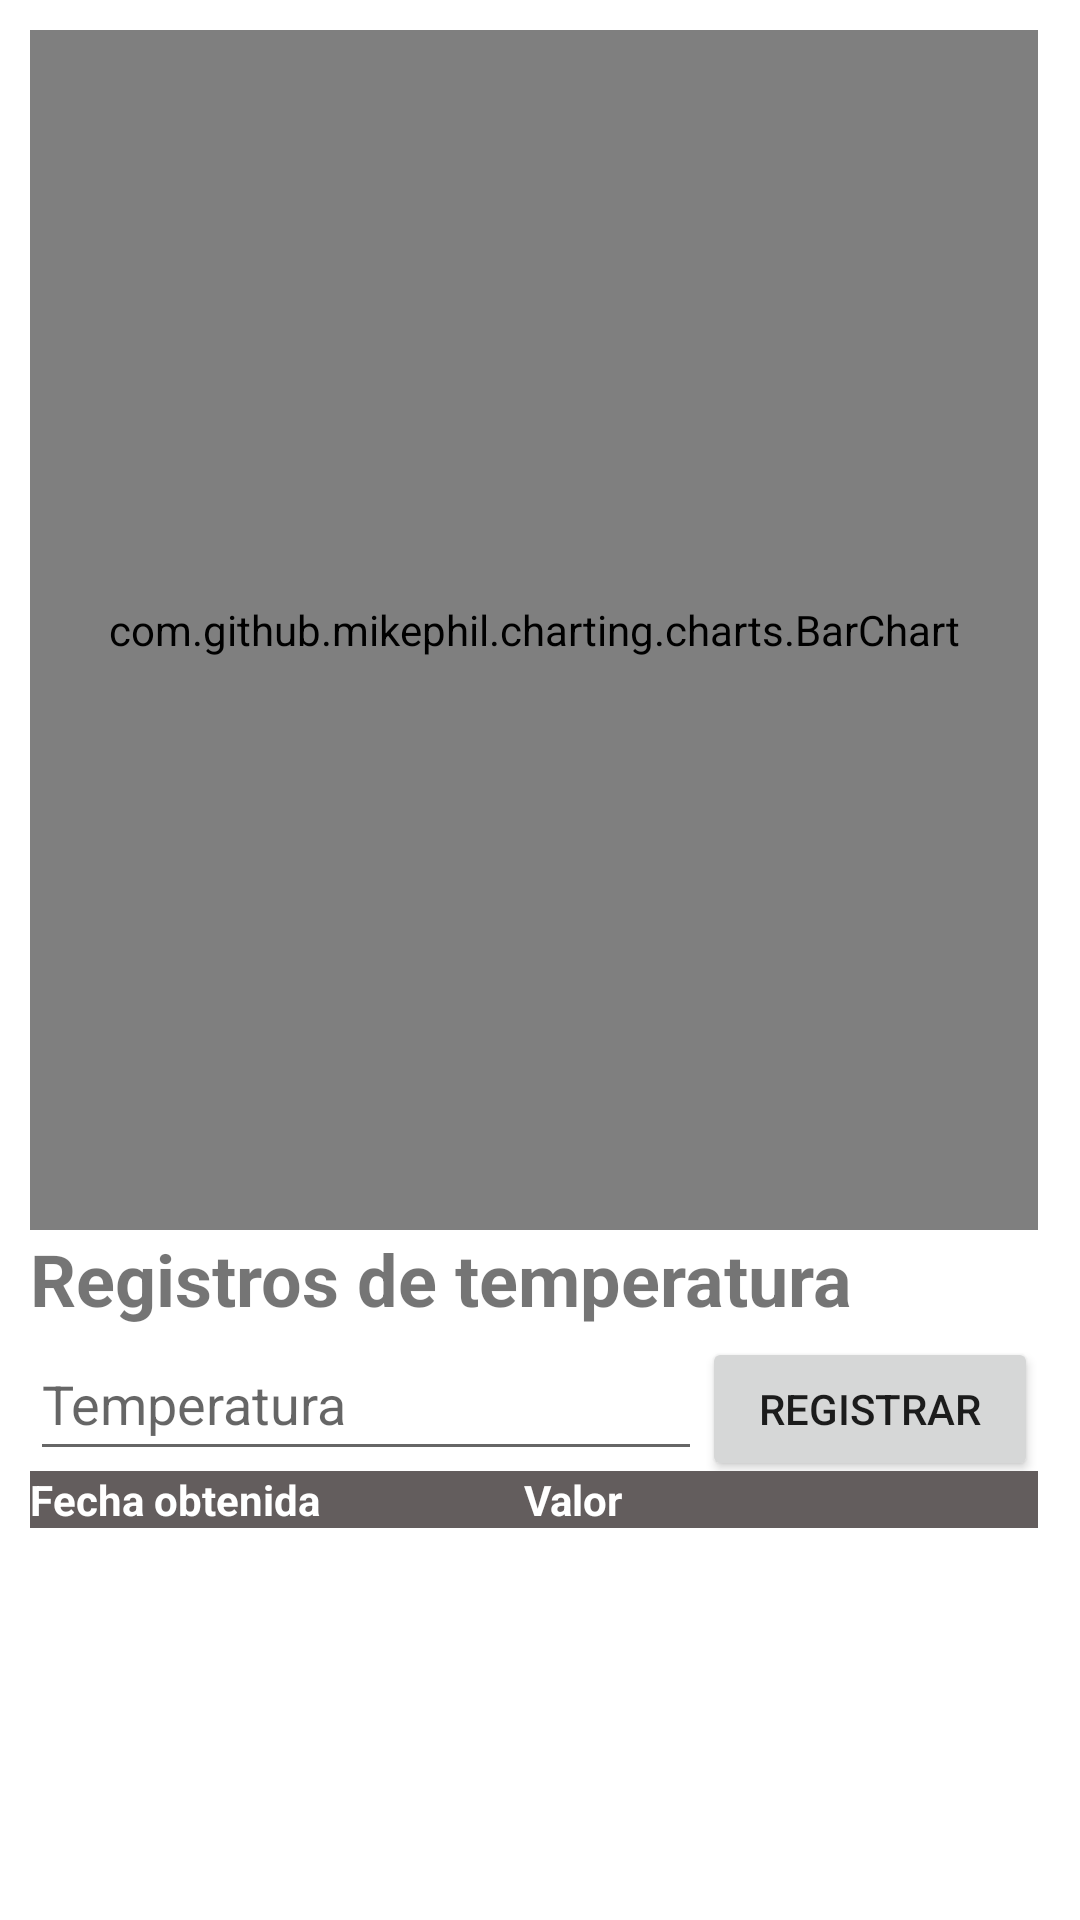

Here is an Android app screen rendered from its layout file. Give the layout XML and the strings, colors and styles it references.
<!-- AndroidManifest.xml: application theme Theme.Grupo2 -->
<!-- res/layout/activity_registros.xml -->
<?xml version="1.0" encoding="utf-8"?>

<ScrollView xmlns:android="http://schemas.android.com/apk/res/android"
    xmlns:tools="http://schemas.android.com/tools"
    android:layout_width="fill_parent"
    android:layout_height="fill_parent"
    android:fillViewport="true"
    android:scrollbars = "vertical"
    android:scrollbarStyle="insideInset">
    <LinearLayout
        android:layout_width="fill_parent"
        android:layout_height="fill_parent"
        android:orientation="vertical"
        android:padding="10dp"
        android:id="@+id/contenedor">
        <com.github.mikephil.charting.charts.BarChart
            android:id="@+id/barChart"
            android:layout_width="match_parent"
            android:layout_height="400dp">
        </com.github.mikephil.charting.charts.BarChart>

        <TextView
            android:id="@+id/textView2"
            android:layout_width="match_parent"
            android:layout_height="wrap_content"
            android:text="Registros de temperatura"
            android:textSize="24sp"
            android:textStyle="bold"/>

        <LinearLayout
            android:layout_width="match_parent"
            android:layout_height="wrap_content"
            android:orientation="horizontal">

            <EditText
                android:id="@+id/temptxt"
                android:layout_width="wrap_content"
                android:layout_height="wrap_content"
                android:layout_weight="1"
                android:ems="10"
                android:hint="Temperatura"
                android:inputType="textPersonName"
                android:minHeight="48dp" />

            <Button
                android:id="@+id/button2"
                android:layout_width="wrap_content"
                android:layout_height="wrap_content"
                android:layout_weight="1"
                android:onClick="registrarTemperatura"
                android:text="Registrar" />
        </LinearLayout>

        <LinearLayout
            android:layout_width="match_parent"
            android:layout_height="wrap_content"
            android:orientation="horizontal">

            <TextView
                android:id="@+id/textView3"
                android:layout_width="wrap_content"
                android:layout_height="wrap_content"
                android:layout_weight="1"
                android:background="#635D5D"
                android:text="Fecha obtenida"
                android:textColor="#FFFFFF"
                android:textStyle="bold"/>
            <TextView
                android:id="@+id/textView5"
                android:layout_width="wrap_content"
                android:layout_height="wrap_content"
                android:layout_weight="1"
                android:background="#635D5D"
                android:text="Valor"
                android:textColor="#FFFFFF"
                android:textStyle="bold"/>

            <TextView
                android:id="@+id/textView4"
                android:layout_width="wrap_content"
                android:layout_height="wrap_content"
                android:layout_weight="1"
                android:width="2dp"
                android:background="#635D5D"
                android:textColor="#FFFFFF"
                android:textStyle="bold" />
        </LinearLayout>
        <LinearLayout
            android:id="@+id/cont_temperaturas"
            android:layout_width="match_parent"
            android:layout_height="match_parent"
            android:orientation="vertical" >
        </LinearLayout>
    </LinearLayout>
</ScrollView>
<!-- resources referenced by this layout -->
<resources>
  <style name="Theme.Grupo2" parent="Theme.MaterialComponents.DayNight.DarkActionBar">
          
          <item name="colorPrimary">@color/purple_500</item>
          <item name="colorPrimaryVariant">@color/purple_700</item>
          <item name="colorOnPrimary">@color/white</item>
          
          <item name="colorSecondary">@color/teal_200</item>
          <item name="colorSecondaryVariant">@color/teal_700</item>
          <item name="colorOnSecondary">@color/black</item>
          
          <item name="android:statusBarColor" tools:targetApi="l">?attr/colorPrimaryVariant</item>
          
      </style>
  <!-- not gathered from this repository: default colours our renderer supplied (Android Studio template values) -->
  <color name="purple_500">#FF6200EE</color>
  <color name="purple_700">#FF3700B3</color>
  <color name="teal_200">#FF03DAC5</color>
  <color name="teal_700">#FF018786</color>
  <color name="black">#FF000000</color>
  <color name="white">#FFFFFFFF</color>
</resources>
